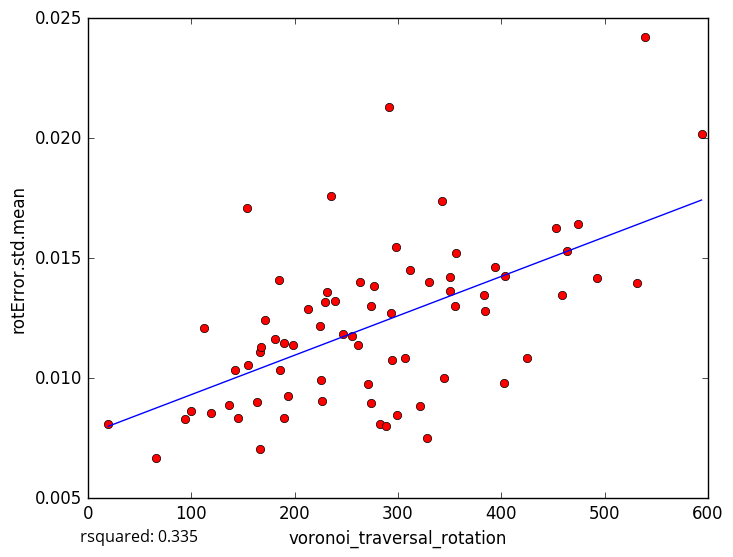

Source data for this figure (header and first rows):
voronoi_traversal_rotation, rotError.std.mean
383.1, 0.01349
299.2, 0.008483
226, 0.009907
65.62, 0.006665
119.4, 0.008547
298.4, 0.01545
531.8, 0.01396
350.2, 0.01424
194.1, 0.009277
136.8, 0.008864
142.5, 0.01032
93.95, 0.008312
112.7, 0.0121
163.8, 0.00903
166.5, 0.007067
99.32, 0.008627
294.7, 0.01077
393.9, 0.01464
463.9, 0.01531
189.7, 0.008361
493.1, 0.01416
273.9, 0.01301
291.1, 0.02132
247.1, 0.01184
212.6, 0.0129
255.2, 0.01174
154.4, 0.01711
321.5, 0.008831
403.1, 0.009799
425, 0.01084
293.1, 0.01274
593.8, 0.02017
538.7, 0.02424
459.1, 0.01346
473.9, 0.01643
145, 0.008347
350.7, 0.01364
311.4, 0.01451
166.2, 0.01109
453.2, 0.01626
263.8, 0.01399
198.4, 0.01139
283, 0.00808
384.5, 0.0128
404.1, 0.01425
235.6, 0.01759
229.2, 0.01318
184.7, 0.01409
355.4, 0.01301
171.7, 0.01244
224.5, 0.01217
167.8, 0.01131
307.2, 0.01086
239.2, 0.01322
276.8, 0.01385
226.5, 0.00906
261.6, 0.01139
231.3, 0.0136
190.3, 0.01146
19.7, 0.008091
... 15 more rows
